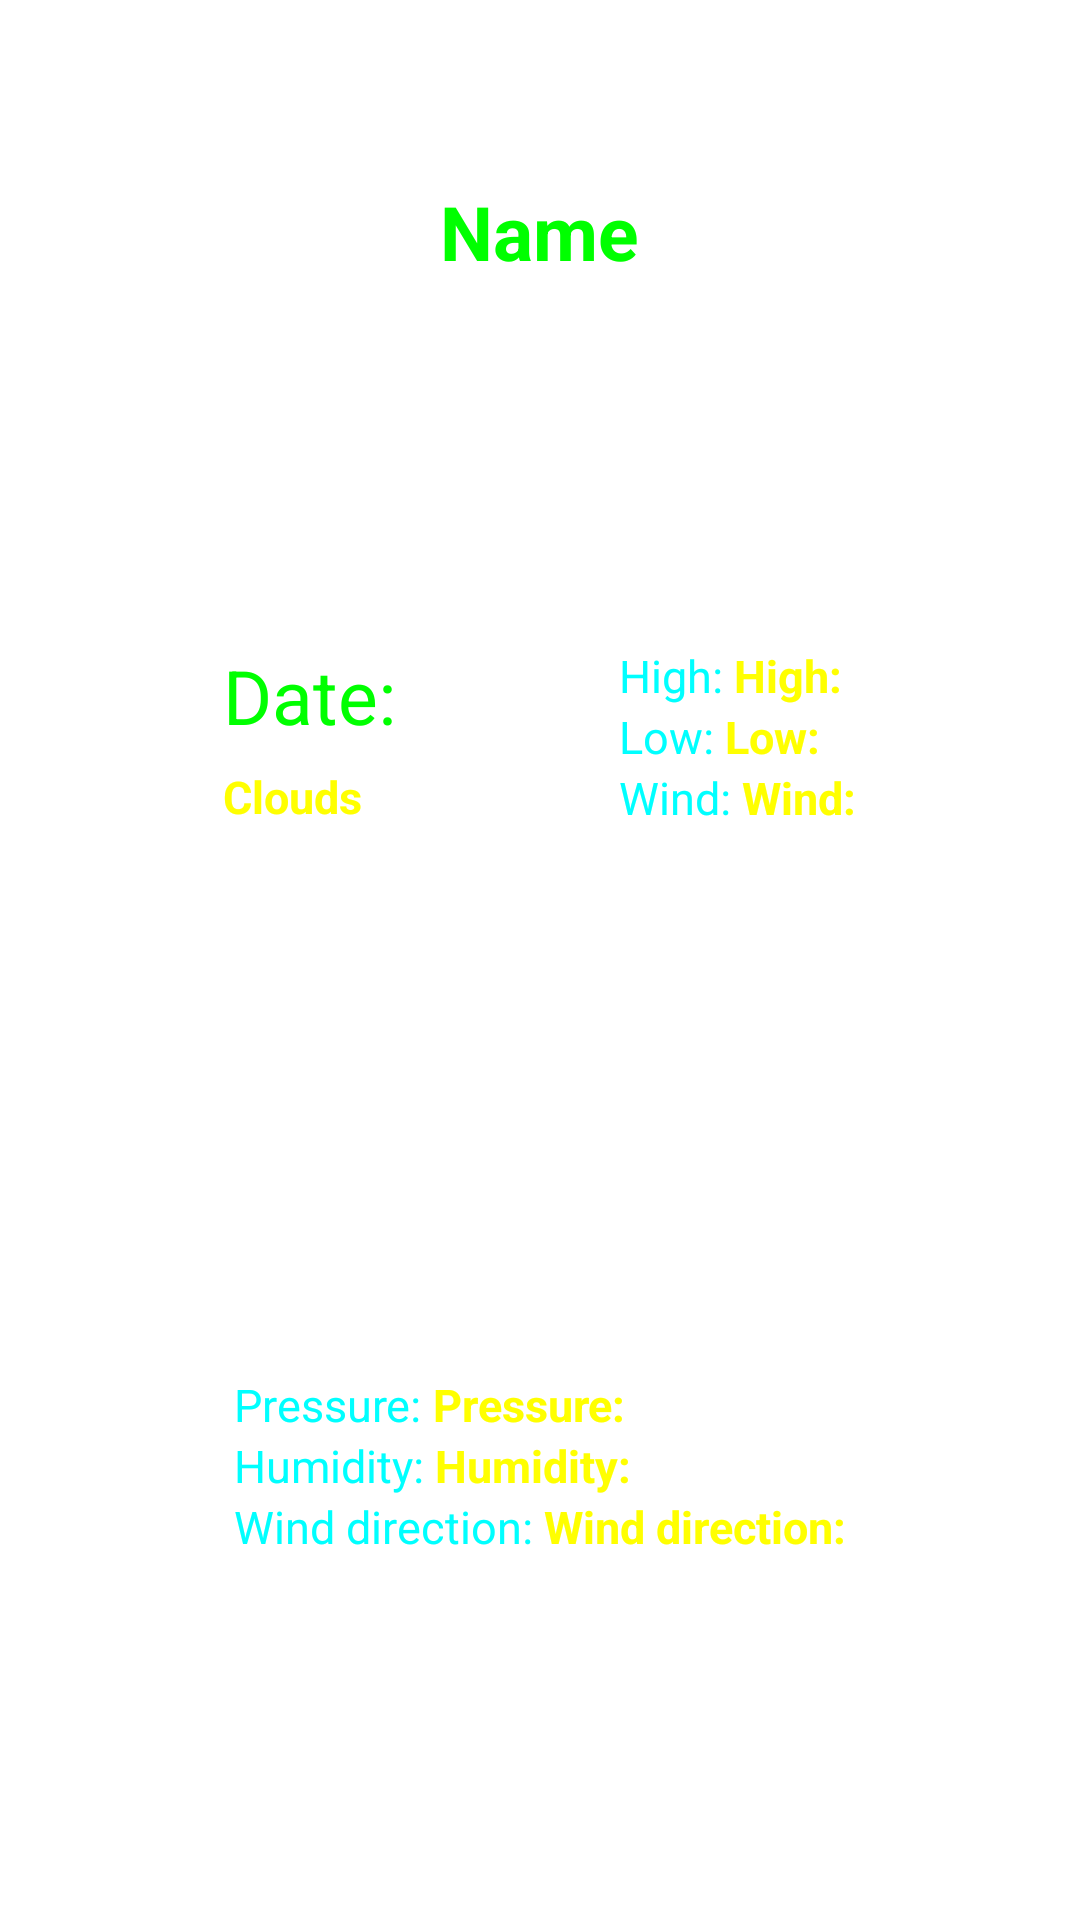

Reconstruct the res/layout file that produces this screen, plus the resources it refers to.
<!-- AndroidManifest.xml: fallback theme Theme.MaterialComponents.DayNight.NoActionBar -->
<!-- res/layout/dayfull.xml -->
<?xml version="1.0" encoding="utf-8"?>
<LinearLayout xmlns:android="http://schemas.android.com/apk/res/android"
              android:orientation="vertical"
              android:layout_width="match_parent"
              android:layout_height="match_parent">

    <Space
            android:layout_width="wrap_content"
            android:layout_height="wrap_content"
            android:id="@+id/space3" android:layout_weight="1"/>
    <LinearLayout
            android:orientation="horizontal"
            android:layout_width="fill_parent"
            android:layout_height="wrap_content" android:layout_weight="1">
        <Space
                android:layout_width="wrap_content"
                android:layout_height="wrap_content"
                android:id="@+id/space1" android:layout_weight="1"/>
        <TextView
                android:layout_width="wrap_content"
                android:layout_height="wrap_content"
                android:id="@+id/textViewNameFull" android:layout_weight="0" style="@style/TownName"
                android:text="Name"/>
        <Space
                android:layout_width="wrap_content"
                android:layout_height="wrap_content"
                android:id="@+id/space2" android:layout_weight="1"/>
    </LinearLayout>
    <Space
            android:layout_width="wrap_content"
            android:layout_height="wrap_content"
            android:id="@+id/space5" android:layout_weight="1"/>
    <LinearLayout xmlns:android="http://schemas.android.com/apk/res/android" android:orientation="horizontal"
                  android:layout_width="match_parent" android:layout_height="wrap_content"
                  android:id="@+id/linearLayout" android:layout_weight="3">
        <ImageView android:layout_width="wrap_content" android:layout_height="wrap_content"
                   android:id="@+id/imageViewFull"
                   android:layout_weight="1"/>
        <LinearLayout android:orientation="vertical" android:layout_width="wrap_content"
                      android:layout_height="wrap_content" android:layout_weight="1">
            <TextView android:layout_width="wrap_content" android:layout_height="wrap_content"
                      android:text="@string/DayDate" android:id="@+id/textViewDateFull" android:layout_weight="1"
                      style="@style/CodeFont"/>
            <Space android:layout_width="20px" android:layout_height="20px" android:id="@+id/space"
                   android:layout_weight="1"/>
            <TextView android:layout_width="wrap_content" android:layout_height="wrap_content"
                      android:id="@+id/textViewCloudsFull" android:layout_weight="1" style="@style/NumberFont"
                      android:text="Clouds"/>
        </LinearLayout>
        <LinearLayout android:orientation="vertical" android:layout_width="wrap_content"
                      android:layout_height="wrap_content" android:layout_weight="1">
            <LinearLayout
                    android:orientation="horizontal"
                    android:layout_width="fill_parent"
                    android:layout_height="fill_parent">
                <TextView
                        android:layout_width="wrap_content"
                        android:layout_height="wrap_content"
                        android:text="High: "
                        android:id="@+id/textView" style="@style/LightFont"/>
                <TextView android:layout_width="wrap_content" android:layout_height="wrap_content"
                          android:text="@string/HighTemperature" android:id="@+id/textViewHighFull"
                          android:layout_weight="1" style="@style/NumberFont"/>
            </LinearLayout>
            <LinearLayout android:orientation="horizontal" android:layout_width="fill_parent"
                          android:layout_height="fill_parent" android:id="@+id/linearLayout1">
                <TextView style="@style/LightFont" android:layout_width="wrap_content"
                          android:layout_height="wrap_content" android:text="Low: " android:id="@+id/textView1"/>
                <TextView android:layout_width="wrap_content" android:layout_height="wrap_content"
                          android:text="@string/LowTemperature" android:id="@+id/textViewLowFull"
                          android:layout_weight="1" style="@style/NumberFont"/>
            </LinearLayout>
            <LinearLayout android:orientation="horizontal" android:layout_width="fill_parent"
                          android:layout_height="fill_parent" android:id="@+id/linearLayout2">
                <TextView style="@style/LightFont" android:layout_width="wrap_content"
                          android:layout_height="wrap_content" android:text="Wind: "
                          android:id="@+id/textViewWindSpeedText"/>
                <TextView android:layout_width="wrap_content" android:layout_height="wrap_content"
                          android:text="@string/WindForce" android:id="@+id/textViewWindFull" android:layout_weight="1"
                          style="@style/NumberFont"/>
            </LinearLayout>
        </LinearLayout>
    </LinearLayout>
    <LinearLayout
            android:orientation="horizontal"
            android:layout_width="fill_parent"
            android:layout_height="wrap_content" android:layout_weight="3">
        <Space
                android:layout_width="wrap_content"
                android:layout_height="wrap_content"
                android:id="@+id/space4" android:layout_weight="1"/>
        <LinearLayout
                android:orientation="vertical"
                android:layout_width="wrap_content"
                android:layout_height="fill_parent" android:layout_weight="1">
            <LinearLayout
                    android:orientation="horizontal"
                    android:layout_width="fill_parent"
                    android:layout_height="wrap_content">
                <TextView
                        android:layout_width="wrap_content"
                        android:layout_height="wrap_content"
                        android:text="Pressure: "
                        android:id="@+id/textViewPressureText" style="@style/LightFont" android:singleLine="false"/>
                <TextView
                        android:layout_width="wrap_content"
                        android:layout_height="fill_parent"
                        android:text="@string/Pressure"
                        android:id="@+id/textViewPressure" android:layout_weight="1" style="@style/NumberFont"/>
            </LinearLayout>
            <LinearLayout android:orientation="horizontal" android:layout_width="fill_parent"
                          android:layout_height="wrap_content" android:id="@+id/linearLayout3">
                <TextView style="@style/LightFont" android:layout_width="wrap_content"
                          android:layout_height="wrap_content" android:text="Humidity: "
                          android:id="@+id/textViewHumidityText"/>
                <TextView
                        android:layout_width="wrap_content"
                        android:layout_height="fill_parent"
                        android:text="@string/Humidity"
                        android:id="@+id/textViewHumidity" android:layout_weight="1" style="@style/NumberFont"/>
            </LinearLayout>
            <LinearLayout android:orientation="horizontal" android:layout_width="fill_parent"
                          android:layout_height="wrap_content" android:id="@+id/linearLayout4">
                <TextView style="@style/LightFont" android:layout_width="wrap_content"
                          android:layout_height="wrap_content" android:text="Wind direction: "
                          android:id="@+id/textViewWindDirectionText"/>
                <TextView
                        android:layout_width="wrap_content"
                        android:layout_height="fill_parent"
                        android:text="@string/WindDirection"
                        android:id="@+id/textViewWindDirection" android:layout_weight="1" style="@style/NumberFont"/>
            </LinearLayout>
        </LinearLayout>
    </LinearLayout>
</LinearLayout>
<!-- resources referenced by this layout -->
<resources>
  <string name="DayDate">Date:</string>
  <string name="HighTemperature">High:</string>
  <string name="Humidity">Humidity:</string>
  <string name="LowTemperature">Low:</string>
  <string name="Pressure">Pressure:</string>
  <string name="WindDirection">Wind direction:</string>
  <string name="WindForce">Wind:</string>
  <style name="CodeFont">
          <item name="android:textColor">#00FF00</item>
          <item name="android:textSize">25sp</item>
      </style>
  <style name="LightFont">
          <item name="android:textColor">#00FFFF</item>
          <item name="android:textSize">15sp</item>
      </style>
  <style name="NumberFont">
          <item name="android:textColor">#FFFF00</item>
          <item name="android:textStyle">bold</item>
          <item name="android:textSize">15sp</item>
      </style>
  <style name="TownName">
          <item name="android:textColor">#00FF00</item>
          <item name="android:textSize">25sp</item>
          <item name="android:maxLines">10</item>
          <item name="android:textStyle">bold</item>
      </style>
</resources>
